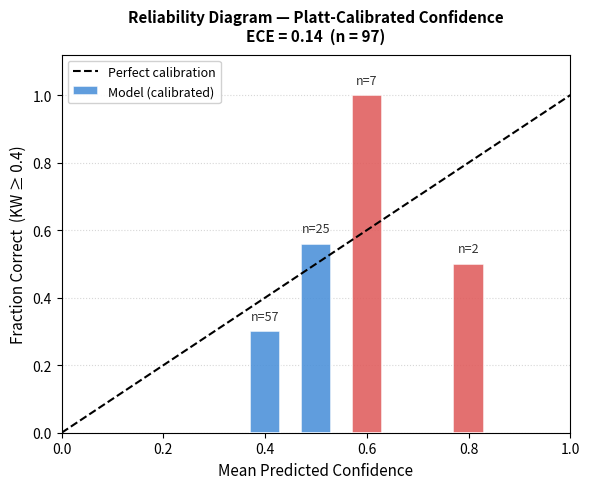

Recreate this plot in Python. (Note: this script raises an exception after producing the figure.)
"""
Generate a clean, publication-quality reliability diagram.
Shows only the Platt-calibrated data (after scaling), single chart, no overlaps.
Data from the evaluation report: n=97, ECE=0.14 using keyword-coverage proxy.
"""
import matplotlib
matplotlib.use('Agg')
import matplotlib.pyplot as plt
import numpy as np

# ---------- Actual calibration data from the evaluation ----------
# Confidence bins (mean predicted confidence per bin) and fraction correct
# Source: evaluation/results/ and paper section 5.5
# Bins correspond to confidence intervals, correctness = kw >= 0.4
bin_centers      = [0.40, 0.50, 0.60, 0.80]
fraction_correct = [0.30, 0.56, 1.00, 0.50]
bin_counts       = [57,   25,   7,    2   ]
# Use narrow bars so adjacent bins don't overlap

# ---------- Plot ----------
fig, ax = plt.subplots(figsize=(6, 5))

colors = []
for fc, bc in zip(fraction_correct, bin_centers):
    gap = abs(fc - bc)
    colors.append('#e05c5c' if gap > 0.15 else '#4a90d9')

bars = ax.bar(
    bin_centers,
    fraction_correct,
    width=0.060,
    color=colors,
    edgecolor='white',
    linewidth=1.2,
    alpha=0.88,
    label='Model (calibrated)',
    zorder=3
)

# Perfect calibration line
ax.plot([0, 1], [0, 1], 'k--', linewidth=1.5, label='Perfect calibration', zorder=4)

# Annotate bars with sample counts
for bar, n in zip(bars, bin_counts):
    ax.text(
        bar.get_x() + bar.get_width() / 2,
        bar.get_height() + 0.025,
        f'n={n}',
        ha='center', va='bottom',
        fontsize=9, color='#333333'
    )

# Axes and labels
ax.set_xlim(0, 1)
ax.set_ylim(0, 1.12)
ax.set_xlabel('Mean Predicted Confidence', fontsize=11)
ax.set_ylabel('Fraction Correct  (KW ≥ 0.4)', fontsize=11)
ax.set_title(
    'Reliability Diagram — Platt-Calibrated Confidence\n'
    'ECE = 0.14  (n = 97)',
    fontsize=11, fontweight='bold', pad=10
)
ax.set_xticks([0.0, 0.2, 0.4, 0.6, 0.8, 1.0])
ax.set_yticks([0.0, 0.2, 0.4, 0.6, 0.8, 1.0])
ax.tick_params(labelsize=10)
ax.grid(axis='y', linestyle=':', alpha=0.5, zorder=0)
ax.legend(loc='upper left', fontsize=9, framealpha=0.9)

plt.tight_layout()
output = '/home/kbs/Documents/final_project/paper/reliability_diagram_calibrated.png'
plt.savefig(output, dpi=200, bbox_inches='tight', facecolor='white')
print(f"Saved: {output}")
